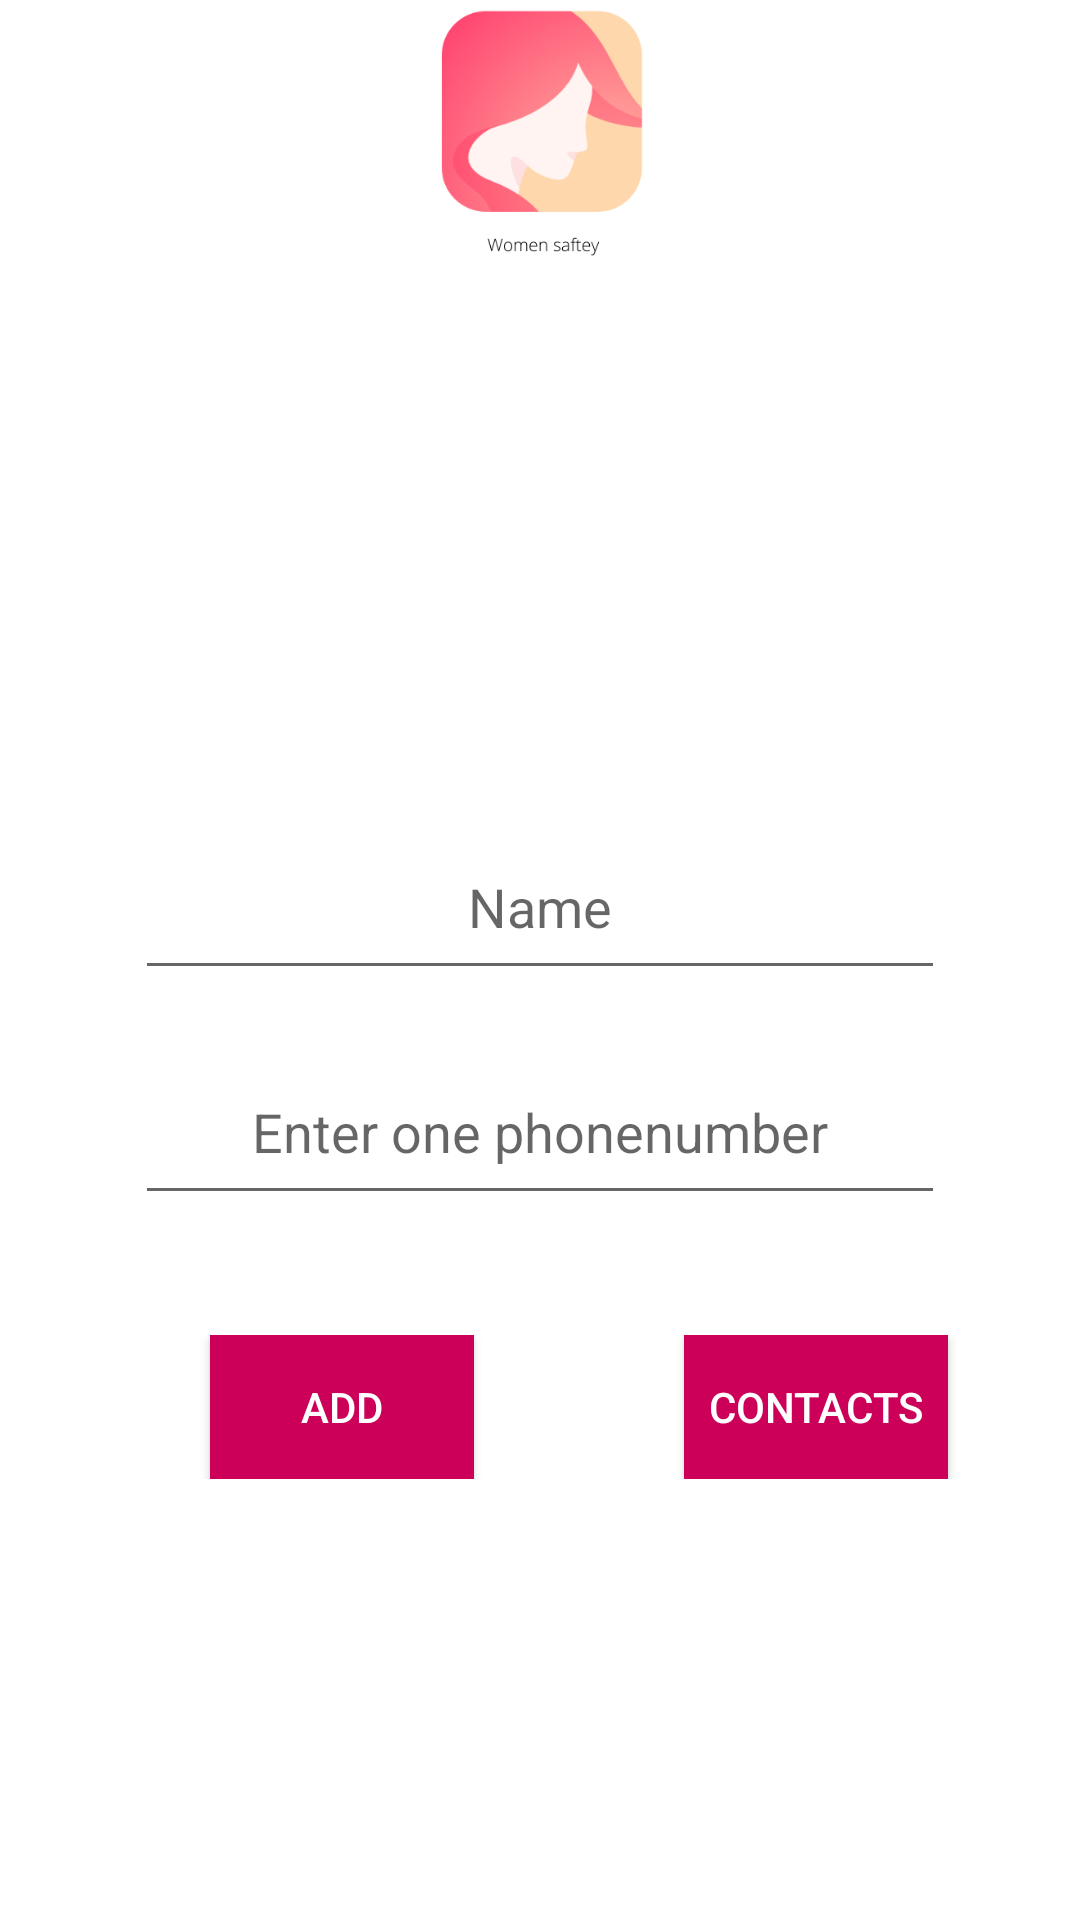

Layout XML and referenced resources for this Android screen:
<!-- AndroidManifest.xml: application theme Theme.WomenSafty -->
<!-- res/layout/activity_add_relative.xml -->
<?xml version="1.0" encoding="utf-8"?>
<androidx.constraintlayout.widget.ConstraintLayout xmlns:android="http://schemas.android.com/apk/res/android"
    xmlns:app="http://schemas.android.com/apk/res-auto"
    xmlns:tools="http://schemas.android.com/tools"
    android:layout_width="match_parent"
    android:layout_height="match_parent"
    tools:context=".add_relative">

    <LinearLayout
        android:layout_width="match_parent"
        android:layout_height="match_parent"
        android:orientation="vertical"
        android:background="@drawable/background">
        <RelativeLayout
            android:layout_width="match_parent"
            android:layout_height="wrap_content"
            android:layout_marginRight="20dp"
            android:layout_marginLeft="20dp">

            <ImageView
                android:layout_width="800dp"
                android:layout_height="90dp"
                android:src="@drawable/withtext">
            </ImageView>
        </RelativeLayout>

        <LinearLayout
            android:layout_width="match_parent"
            android:layout_height="wrap_content"
            android:id="@+id/relativeLayout1"
            tools:ignore="MissingConstraints"
            android:orientation="vertical"
            android:gravity="center_horizontal"
            android:paddingLeft="20dp"
            android:paddingRight="20dp"
            android:paddingTop="90dp">


            <EditText
                android:id="@+id/editText"
                android:layout_width="match_parent"
                android:layout_height="50dp"
                android:layout_marginLeft="25dp"
                android:layout_marginTop="100dp"
                android:layout_marginRight="25dp"
                android:gravity="center_horizontal"
                android:hint="Name"

                android:textAlignment="center" />

            <EditText
                android:id="@+id/editText2"
                android:layout_width="match_parent"
                android:layout_height="50dp"
                android:layout_marginLeft="25dp"
                android:layout_marginTop="25dp"
                android:layout_marginRight="25dp"
                android:gravity="center_horizontal"
                android:hint="Enter one phonenumber"
                android:textAlignment="center" />

        </LinearLayout>

        <RelativeLayout
            android:layout_marginTop="40dp"
            android:layout_below="@+id/relativeLayout1"
            android:layout_width="match_parent"
            android:layout_height="wrap_content"
            tools:ignore="MissingConstraints">

            <Button
                android:layout_marginLeft="70dp"
                android:layout_width="wrap_content"
                android:layout_height="wrap_content"
                android:id="@+id/btnAdd"
                android:text="Add"
                android:background="#CC0059"
                android:textColor="#FFFFFF"/>

            <Button
                android:id="@+id/btnView"
                android:layout_width="wrap_content"
                android:layout_height="wrap_content"
                android:layout_marginLeft="70dp"
                android:layout_toRightOf="@+id/btnAdd"
                android:background="#CC0059"
                android:text="Contacts"
                android:textColor="#FFFFFF"
                />

        </RelativeLayout>


    </LinearLayout>
</androidx.constraintlayout.widget.ConstraintLayout>
<!-- resources referenced by this layout -->
<resources>
  <!-- drawable withtext: png bitmap (drawable-v24, 34724 bytes) -->
  <style name="Theme.WomenSafty" parent="Theme.MaterialComponents.DayNight.DarkActionBar">
          
          <item name="colorPrimary">@color/purple_500</item>
          <item name="colorPrimaryVariant">@color/purple_700</item>
          <item name="colorOnPrimary">@color/white</item>
          
          <item name="colorSecondary">@color/teal_200</item>
          <item name="colorSecondaryVariant">@color/teal_700</item>
          <item name="colorOnSecondary">@color/black</item>
          
          <item name="android:statusBarColor" tools:targetApi="l">?attr/colorPrimaryVariant</item>
          
      </style>
  <color name="purple_500">#FF6200EE</color>
  <color name="purple_700">#FF3700B3</color>
  <color name="white">#FFFFFFFF</color>
  <color name="teal_200">#FF03DAC5</color>
  <color name="teal_700">#FF018786</color>
  <color name="black">#FF000000</color>
</resources>
